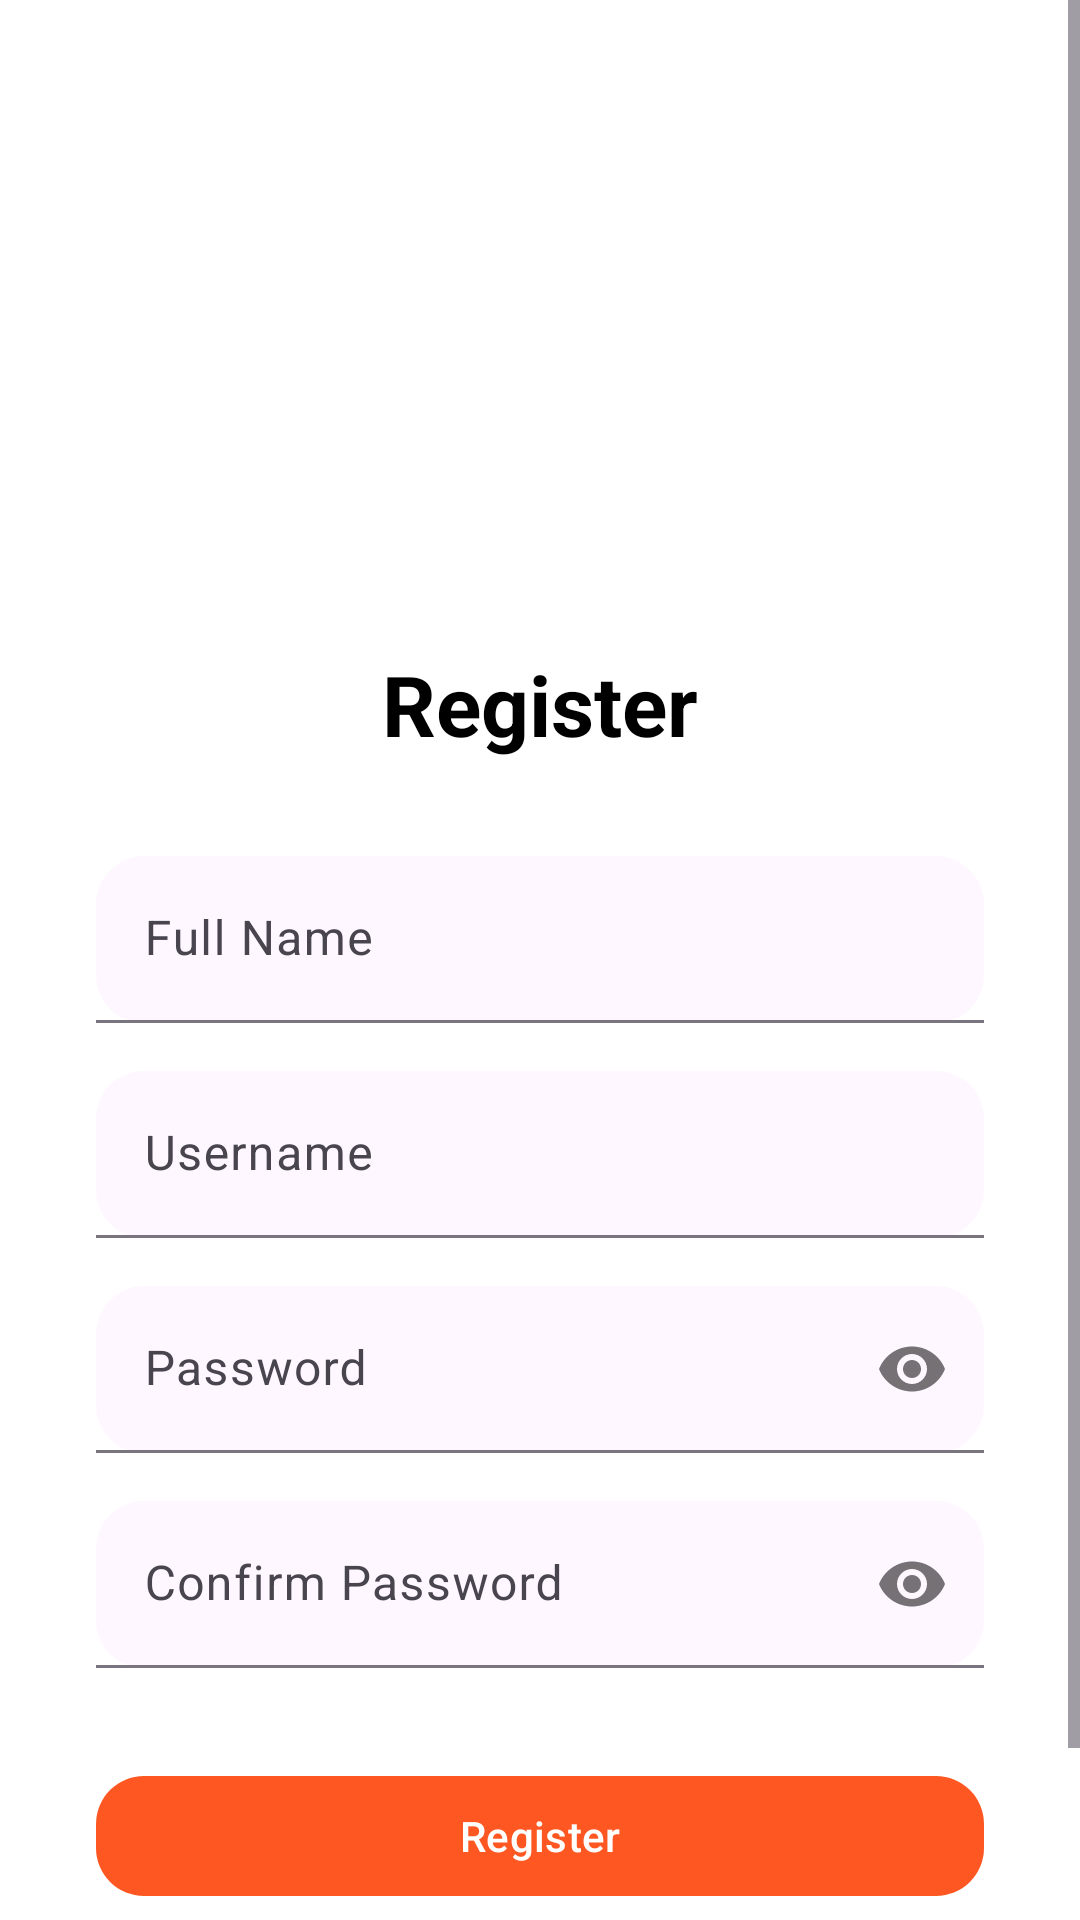

Android layout source for this screen:
<!-- AndroidManifest.xml: application theme Theme.WarungWartegTegal -->
<!-- res/layout/activity_register.xml -->
<?xml version="1.0" encoding="utf-8"?>
<ScrollView xmlns:android="http://schemas.android.com/apk/res/android"
    xmlns:app="http://schemas.android.com/apk/res-auto"
    android:layout_width="match_parent"
    android:layout_height="match_parent"
    android:fillViewport="true"
    android:background="@color/white">

    <androidx.constraintlayout.widget.ConstraintLayout
        android:layout_width="match_parent"
        android:layout_height="wrap_content"
        android:padding="32dp">

        
        <ImageView
            android:id="@+id/imgLogoRegister"
            android:layout_width="120dp"
            android:layout_height="120dp"
            android:src="@drawable/ic_launcher_foreground"
            android:contentDescription="@string/app_name"
            app:layout_constraintTop_toTopOf="parent"
            app:layout_constraintStart_toStartOf="parent"
            app:layout_constraintEnd_toEndOf="parent"
            android:layout_marginTop="32dp"/>

        
        <TextView
            android:id="@+id/tvRegisterTitle"
            android:layout_width="wrap_content"
            android:layout_height="wrap_content"
            android:text="Register"
            android:textSize="28sp"
            android:textStyle="bold"
            android:textColor="@color/black"
            app:layout_constraintTop_toBottomOf="@id/imgLogoRegister"
            app:layout_constraintStart_toStartOf="parent"
            app:layout_constraintEnd_toEndOf="parent"
            android:layout_marginTop="32dp"/>

        
        <com.google.android.material.textfield.TextInputLayout
            android:id="@+id/tilFullName"
            android:layout_width="match_parent"
            android:layout_height="wrap_content"
            android:layout_marginTop="32dp"
            android:hint="@string/full_name"
            app:boxBackgroundMode="filled"
            app:boxCornerRadiusTopStart="16dp"
            app:boxCornerRadiusTopEnd="16dp"
            app:boxCornerRadiusBottomStart="16dp"
            app:boxCornerRadiusBottomEnd="16dp"
            app:layout_constraintTop_toBottomOf="@id/tvRegisterTitle"
            app:layout_constraintStart_toStartOf="parent"
            app:layout_constraintEnd_toEndOf="parent">

            <com.google.android.material.textfield.TextInputEditText
                android:id="@+id/etFullName"
                android:layout_width="match_parent"
                android:layout_height="wrap_content"
                android:inputType="textPersonName"/>

        </com.google.android.material.textfield.TextInputLayout>

        
        <com.google.android.material.textfield.TextInputLayout
            android:id="@+id/tilUsername"
            android:layout_width="match_parent"
            android:layout_height="wrap_content"
            android:layout_marginTop="16dp"
            android:hint="@string/username"
            app:boxBackgroundMode="filled"
            app:boxCornerRadiusTopStart="16dp"
            app:boxCornerRadiusTopEnd="16dp"
            app:boxCornerRadiusBottomStart="16dp"
            app:boxCornerRadiusBottomEnd="16dp"
            app:layout_constraintTop_toBottomOf="@id/tilFullName"
            app:layout_constraintStart_toStartOf="parent"
            app:layout_constraintEnd_toEndOf="parent">

            <com.google.android.material.textfield.TextInputEditText
                android:id="@+id/etUsername"
                android:layout_width="match_parent"
                android:layout_height="wrap_content"
                android:inputType="textEmailAddress"/>

        </com.google.android.material.textfield.TextInputLayout>

        
        <com.google.android.material.textfield.TextInputLayout
            android:id="@+id/tilPassword"
            android:layout_width="match_parent"
            android:layout_height="wrap_content"
            android:layout_marginTop="16dp"
            android:hint="@string/password"
            app:passwordToggleEnabled="true"
            app:boxBackgroundMode="filled"
            app:boxCornerRadiusTopStart="16dp"
            app:boxCornerRadiusTopEnd="16dp"
            app:boxCornerRadiusBottomStart="16dp"
            app:boxCornerRadiusBottomEnd="16dp"
            app:layout_constraintTop_toBottomOf="@id/tilUsername"
            app:layout_constraintStart_toStartOf="parent"
            app:layout_constraintEnd_toEndOf="parent">

            <com.google.android.material.textfield.TextInputEditText
                android:id="@+id/etPassword"
                android:layout_width="match_parent"
                android:layout_height="wrap_content"
                android:inputType="textPassword"/>

        </com.google.android.material.textfield.TextInputLayout>

        
        <com.google.android.material.textfield.TextInputLayout
            android:id="@+id/tilConfirmPassword"
            android:layout_width="match_parent"
            android:layout_height="wrap_content"
            android:layout_marginTop="16dp"
            android:hint="Confirm Password"
            app:passwordToggleEnabled="true"
            app:boxBackgroundMode="filled"
            app:boxCornerRadiusTopStart="16dp"
            app:boxCornerRadiusTopEnd="16dp"
            app:boxCornerRadiusBottomStart="16dp"
            app:boxCornerRadiusBottomEnd="16dp"
            app:layout_constraintTop_toBottomOf="@id/tilPassword"
            app:layout_constraintStart_toStartOf="parent"
            app:layout_constraintEnd_toEndOf="parent">

            <com.google.android.material.textfield.TextInputEditText
                android:id="@+id/etConfirmPassword"
                android:layout_width="match_parent"
                android:layout_height="wrap_content"
                android:inputType="textPassword"/>

        </com.google.android.material.textfield.TextInputLayout>

        
        <com.google.android.material.button.MaterialButton
            android:id="@+id/btnRegister"
            android:layout_width="match_parent"
            android:layout_height="wrap_content"
            android:text="@string/register"
            android:textAllCaps="false"
            android:layout_marginTop="32dp"
            app:cornerRadius="16dp"
            app:backgroundTint="@color/orange"
            app:layout_constraintTop_toBottomOf="@id/tilConfirmPassword"
            app:layout_constraintStart_toStartOf="parent"
            app:layout_constraintEnd_toEndOf="parent"/>

        
        <TextView
            android:id="@+id/tvAlreadyHaveAccount"
            android:layout_width="wrap_content"
            android:layout_height="wrap_content"
            android:text="Already have an account? Login"
            android:textColor="@color/orange"
            android:textSize="14sp"
            android:layout_marginTop="16dp"
            app:layout_constraintTop_toBottomOf="@id/btnRegister"
            app:layout_constraintStart_toStartOf="parent"
            app:layout_constraintEnd_toEndOf="parent"/>

    </androidx.constraintlayout.widget.ConstraintLayout>
</ScrollView>
<!-- resources referenced by this layout -->
<resources>
  <color name="black">#FF000000</color>
  <color name="orange">#FFFF5722</color>
  <color name="white">#FFFFFFFF</color>
  <string name="app_name">Warung Warteg Tegal</string>
  <string name="full_name">Full Name</string>
  <string name="password">Password</string>
  <string name="register">Register</string>
  <string name="username">Username</string>
  <style name="Theme.WarungWartegTegal" parent="Base.Theme.WarungWartegTegal" />
  <style name="Base.Theme.WarungWartegTegal" parent="Theme.Material3.DayNight.NoActionBar">
          
          <item name="colorPrimary">@color/orange</item>
          <item name="colorPrimaryVariant">@color/dark_orange</item>
          <item name="colorOnPrimary">@color/white</item>
      </style>
  <color name="dark_orange">#FFE64A19</color>
</resources>
